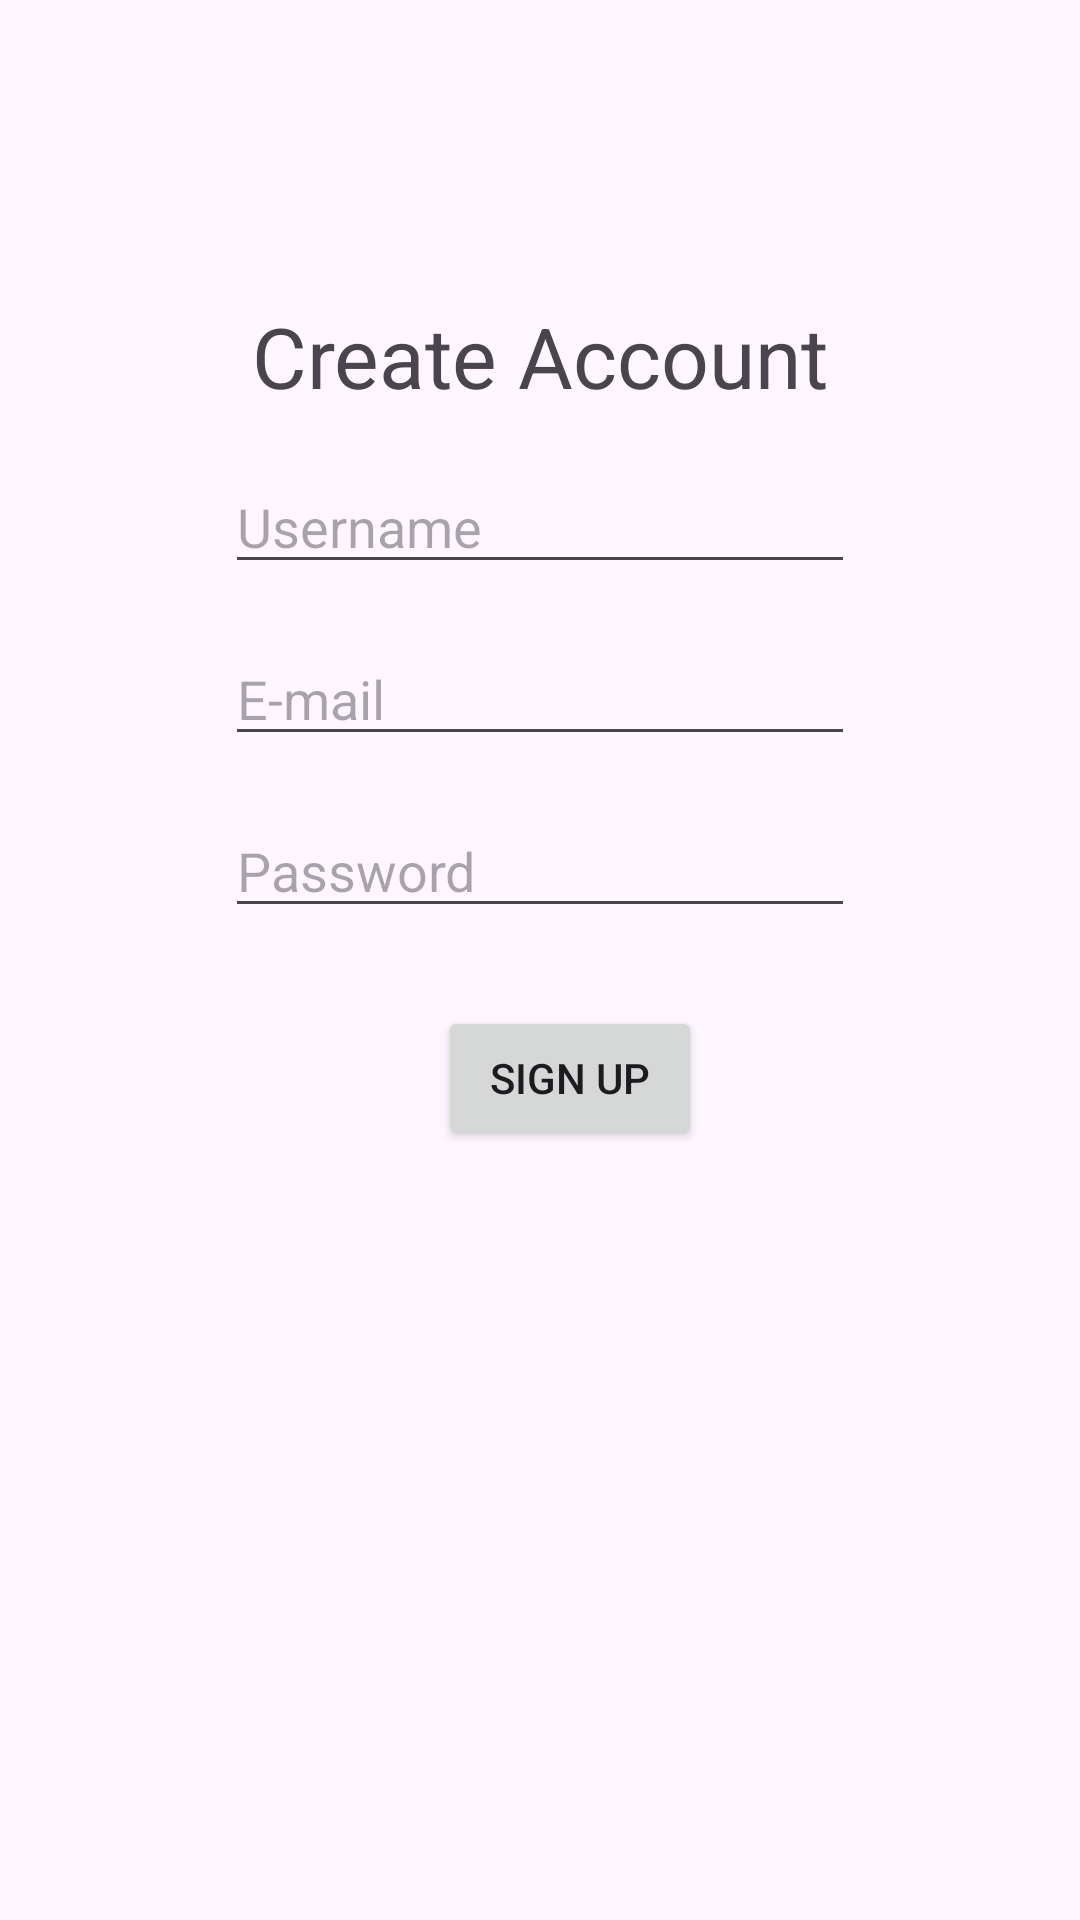

Layout XML and referenced resources for this Android screen:
<!-- AndroidManifest.xml: application theme Theme.RShare -->
<!-- res/layout/fragment_sign_up.xml -->
<?xml version="1.0" encoding="utf-8"?>
<androidx.constraintlayout.widget.ConstraintLayout xmlns:android="http://schemas.android.com/apk/res/android"
    xmlns:app="http://schemas.android.com/apk/res-auto"
    xmlns:tools="http://schemas.android.com/tools"
    android:layout_width="match_parent"
    android:layout_height="match_parent"
    tools:context=".presentation.login.LogInFragment">

    <TextView
        android:id="@+id/textView"
        android:layout_width="wrap_content"
        android:layout_height="wrap_content"
        android:layout_marginTop="100dp"
        android:text="Create Account"
        android:textSize="28sp"
        app:layout_constraintEnd_toEndOf="parent"
        app:layout_constraintHorizontal_bias="0.5"
        app:layout_constraintStart_toStartOf="parent"
        app:layout_constraintTop_toTopOf="parent" />

    <EditText
        android:id="@+id/email"
        android:layout_width="wrap_content"
        android:layout_height="wrap_content"
        android:layout_marginTop="16dp"
        android:ems="10"
        android:hint="E-mail"
        android:inputType="textEmailAddress"
        app:layout_constraintBottom_toTopOf="@+id/password"
        app:layout_constraintEnd_toEndOf="parent"
        app:layout_constraintStart_toStartOf="parent"
        app:layout_constraintTop_toBottomOf="@+id/userName" />

    <EditText
        android:id="@+id/password"
        android:layout_width="wrap_content"
        android:layout_height="wrap_content"
        android:layout_marginTop="16dp"
        android:ems="10"
        android:hint="Password"
        android:inputType="textPassword"
        app:layout_constraintEnd_toEndOf="parent"
        app:layout_constraintStart_toStartOf="parent"
        app:layout_constraintTop_toBottomOf="@+id/email" />

    <Button
        android:id="@+id/signUp"
        android:layout_width="wrap_content"
        android:layout_height="wrap_content"
        android:layout_marginStart="20dp"
        android:layout_marginTop="26dp"
        android:text="Sign Up"
        app:layout_constraintEnd_toEndOf="@+id/password"
        app:layout_constraintStart_toStartOf="@+id/password"
        app:layout_constraintTop_toBottomOf="@+id/password" />

    <EditText
        android:id="@+id/userName"
        android:layout_width="wrap_content"
        android:layout_height="wrap_content"
        android:layout_marginTop="16dp"
        android:ems="10"
        android:hint="Username"
        android:inputType="text"
        app:layout_constraintEnd_toEndOf="parent"
        app:layout_constraintStart_toStartOf="parent"
        app:layout_constraintTop_toBottomOf="@+id/textView" />

</androidx.constraintlayout.widget.ConstraintLayout>
<!-- resources referenced by this layout -->
<resources>
  <style name="Theme.RShare" parent="Base.Theme.RShare" />
  <style name="Base.Theme.RShare" parent="Theme.Material3.DayNight.NoActionBar">
          
          
      </style>
</resources>
